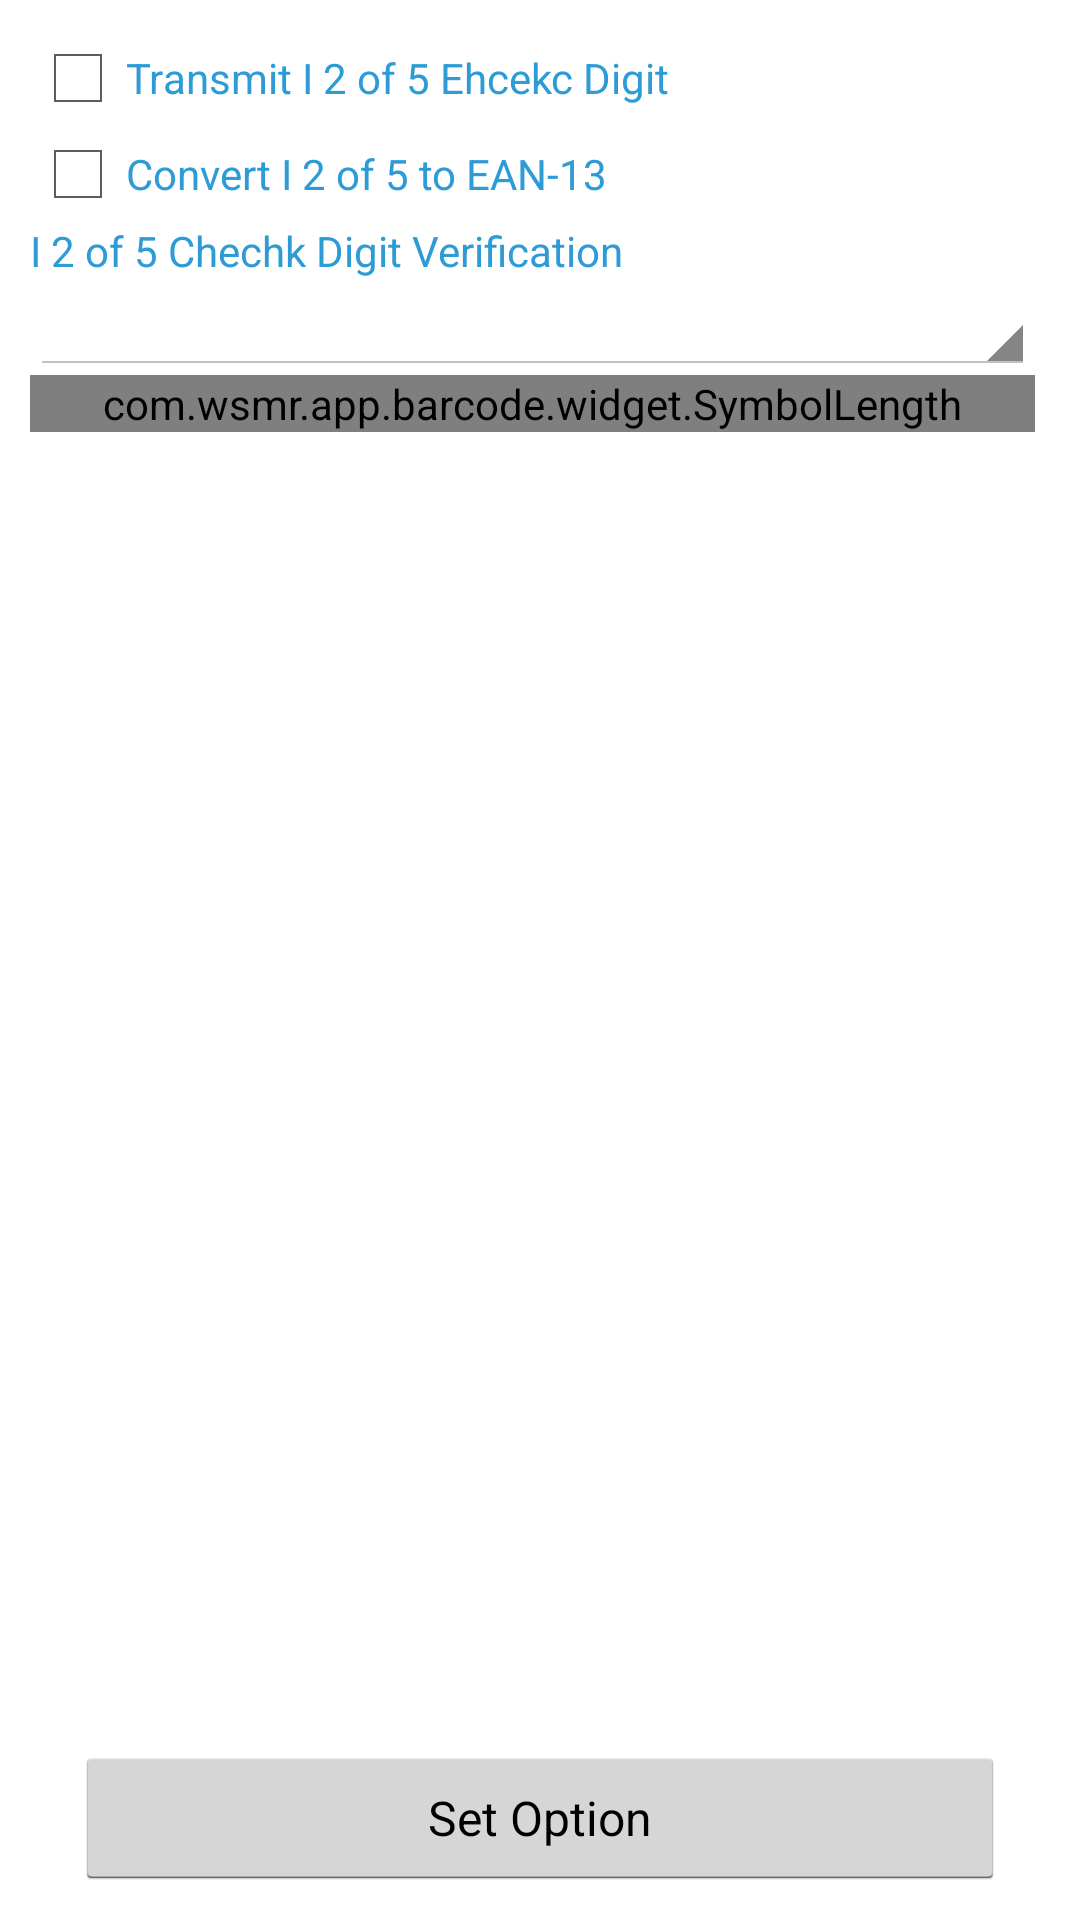

Layout XML and referenced resources for this Android screen:
<!-- AndroidManifest.xml: application theme AppTheme -->
<!-- res/layout/activity_option_1d_symbol_interleaved2of5.xml -->
<?xml version="1.0" encoding="utf-8"?>
<LinearLayout xmlns:android="http://schemas.android.com/apk/res/android"
    android:layout_width="match_parent"
    android:layout_height="match_parent"
    android:padding="10dp"
    android:orientation="vertical" >
    
    <ScrollView
        android:layout_width="fill_parent"
        android:layout_height="0dp"
        android:layout_weight="1" >
        
        <LinearLayout
            android:layout_width="fill_parent"
            android:layout_height="wrap_content"
            android:orientation="vertical"
            android:paddingRight="5dp" >
		    
			<CheckBox android:id="@+id/transmit_i2of5_check_digit"
			    android:layout_width="fill_parent"
			    android:layout_height="wrap_content"
			    android:textSize="14sp"
			    android:text="@string/transmit_i_2_of_5_ehcekc_digit"
			    android:textColor="@color/label_caption" />
		    
			<CheckBox android:id="@+id/convert_i2of5_to_ean_13"
			    android:layout_width="fill_parent"
			    android:layout_height="wrap_content"
			    android:textSize="14sp"
			    android:text="@string/convert_i_2_of_5_to_ean_13"
			    android:textColor="@color/label_caption" />
											
			<View android:layout_width="10dp" android:layout_height="wrap_content" />
									
			<TextView
			    android:layout_width="fill_parent"
			    android:layout_height="wrap_content"
			    android:textSize="14sp"
			    android:text="@string/i_2_of_5_chechk_digit_verification"
			    android:textColor="@color/label_caption" />

			<Spinner
			    android:id="@+id/i2of5_check_digit_verification"
			    android:layout_width="fill_parent"
			    android:layout_height="wrap_content" />
														
			
			<View android:layout_width="10dp" android:layout_height="wrap_content" />
									
			<com.wsmr.app.barcode.widget.SymbolLength
                android:id="@+id/length"
			    android:layout_width="fill_parent"
			    android:layout_height="wrap_content" />
            
        </LinearLayout>
        
    </ScrollView>
	
	<View android:layout_width="fill_parent" android:layout_height="10dp"/>
    	
    <LinearLayout
        android:layout_width="fill_parent"
        android:layout_height="wrap_content"
        android:orientation="vertical"
        android:paddingLeft="15dp"
        android:paddingRight="15dp" >
    				
		<Button android:id="@+id/set_option"
		    android:layout_width="fill_parent"
		    android:layout_height="wrap_content"
		    android:layout_gravity="center"
		    android:textSize="16sp"
		    android:text="@string/set_option"/>
        
    </LinearLayout>

</LinearLayout>
<!-- resources referenced by this layout -->
<resources>
  <color name="label_caption">#2d9bd5</color>
  <string name="convert_i_2_of_5_to_ean_13">Convert I 2 of 5 to EAN-13</string>
  <string name="i_2_of_5_chechk_digit_verification">I 2 of 5 Chechk Digit Verification</string>
  <string name="set_option">Set Option</string>
  <string name="transmit_i_2_of_5_ehcekc_digit">Transmit I 2 of 5 Ehcekc Digit</string>
  <style name="AppTheme" parent="AppBaseTheme">
          
      </style>
  <style name="AppBaseTheme" parent="android:Theme.Holo.Light.DarkActionBar">
          
      </style>
</resources>
